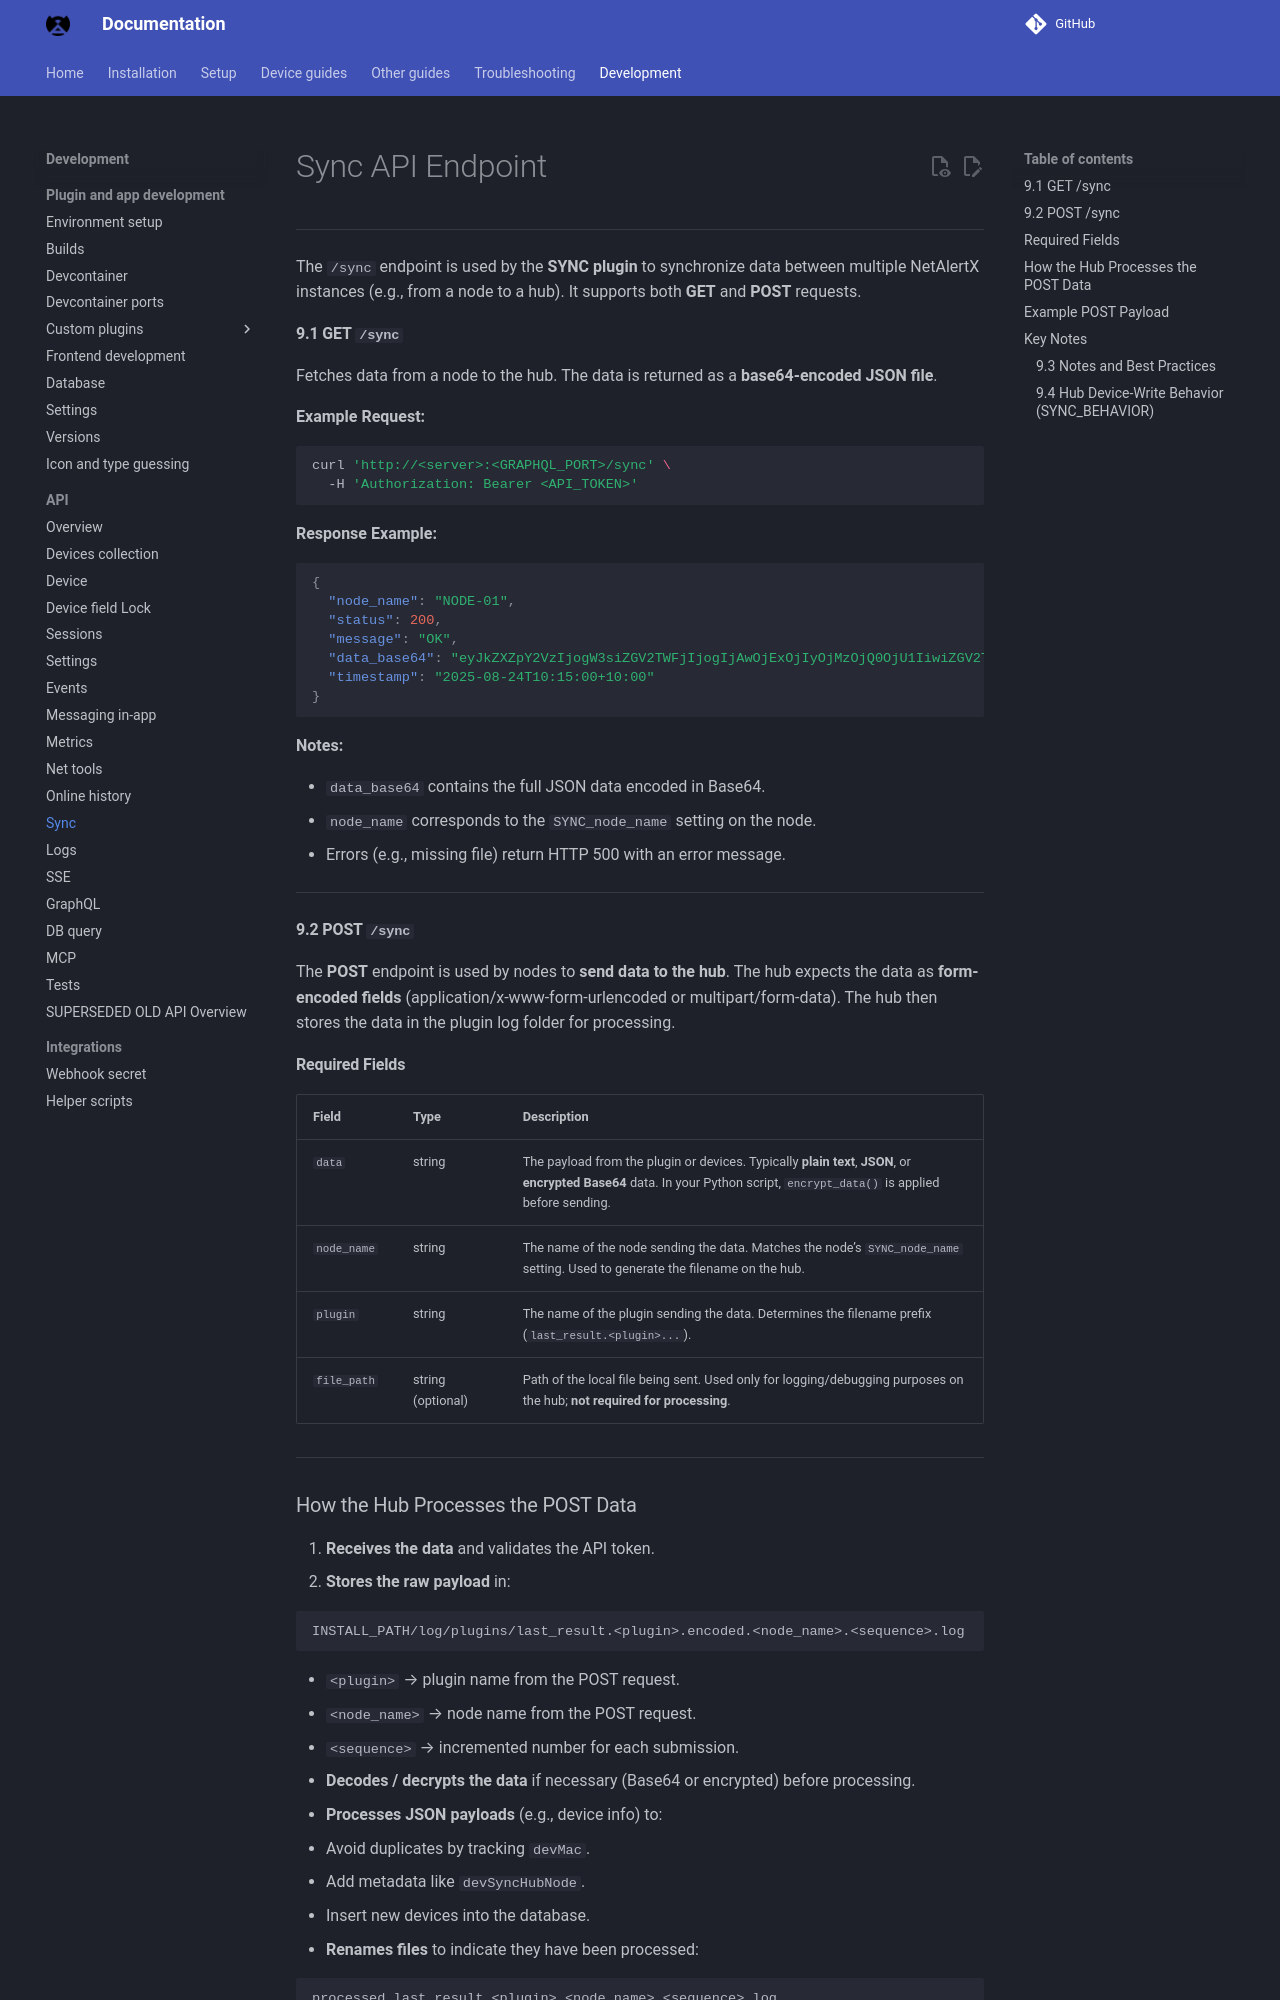

repository: bryanwills/NetAlertX · page: API_SYNC/index.html · generator: mkdocs

# Sync API Endpoint

---

The `/sync` endpoint is used by the **SYNC plugin** to synchronize data between multiple NetAlertX instances (e.g., from a node to a hub). It supports both **GET** and **POST** requests.

#### 9.1 GET `/sync`

Fetches data from a node to the hub. The data is returned as a **base64-encoded JSON file**.

**Example Request:**

```sh
curl 'http://<server>:<GRAPHQL_PORT>/sync' \
  -H 'Authorization: Bearer <API_TOKEN>'
```

**Response Example:**

```json
{
  "node_name": "NODE-01",
  "status": 200,
  "message": "OK",
  "data_base64": "eyJkZXZpY2VzIjogW3siZGV2TWFjIjogIjAwOjExOjIyOjMzOjQ0OjU1IiwiZGV2TmFtZSI6ICJEZXZpY2UgMSJ9XSwgImNvdW50Ijog1fQ==",
  "timestamp": "2025-08-24T10:15:00+10:00"
}
```

**Notes:**

* `data_base64` contains the full JSON data encoded in Base64.
* `node_name` corresponds to the `SYNC_node_name` setting on the node.
* Errors (e.g., missing file) return HTTP 500 with an error message.

---

#### 9.2 POST `/sync`

The **POST** endpoint is used by nodes to **send data to the hub**. The hub expects the data as **form-encoded fields** (application/x-www-form-urlencoded or multipart/form-data). The hub then stores the data in the plugin log folder for processing.

#### Required Fields

| Field       | Type              | Description                                                                                                                                                                  |
| ----------- | ----------------- | ---------------------------------------------------------------------------------------------------------------------------------------------------------------------------- |
| `data`      | string            | The payload from the plugin or devices. Typically **plain text**, **JSON**, or **encrypted Base64** data. In your Python script, `encrypt_data()` is applied before sending. |
| `node_name` | string            | The name of the node sending the data. Matches the node’s `SYNC_node_name` setting. Used to generate the filename on the hub.                                                |
| `plugin`    | string            | The name of the plugin sending the data. Determines the filename prefix (`last_result.<plugin>...`).                                                                         |
| `file_path` | string (optional) | Path of the local file being sent. Used only for logging/debugging purposes on the hub; **not required for processing**.                                                     |

---
